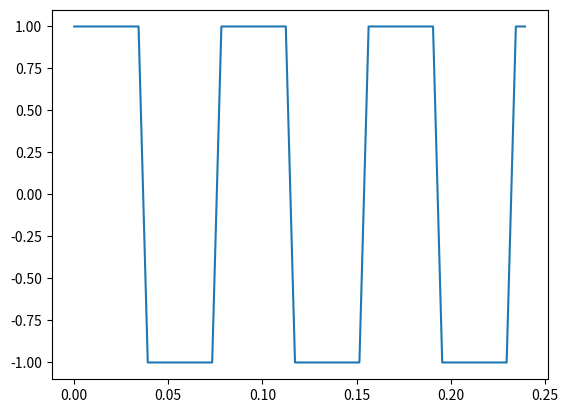
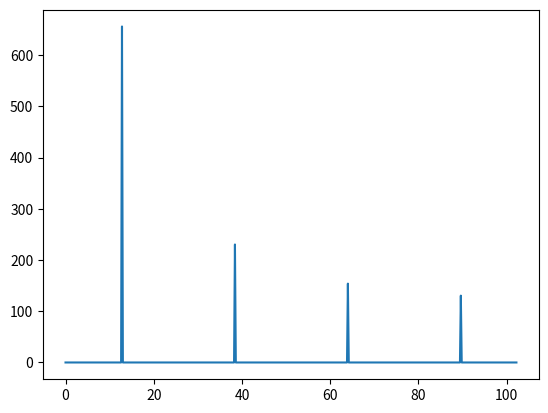
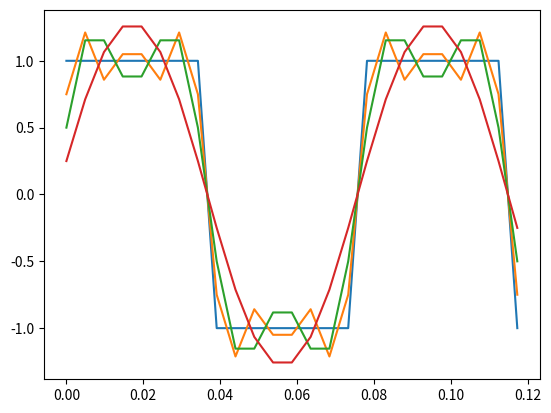

Write Python code to recreate these figures, in order.
import numpy as np
import matplotlib.pyplot as plt

N = 1024    # number of samples

t = np.linspace(0, 5, N)    # time vector

signal = ([1] * 8 + [-1] * 8) * int(N/16)      # rectangular pulse

sample_rate = N/t[-1]     # calculated sample rate

f = sample_rate * np.arange(int(N/2)) / N   # frequency vector
fourier = np.fft.fft(signal)

# Plot signal
plt.figure()
plt.plot(t[0:50], signal[0:50])

# Plot fft
plt.figure()
plt.plot(f, np.abs(fourier[:int(N/2)]))

# Signal factorization
plt.figure()

plt.plot(t[0:25], signal[0:25])

for i in range(1,4):
    bottom = int(N/2 - (N/8 * i))
    top = int(bottom + N/8)

    fourier[bottom:top] = 0
    fourier[-top:-bottom] = 0

    signal_component_cut = np.fft.ifft(fourier)

    plt.plot(t[0:25],signal_component_cut[0:25])

# Show our figures
plt.show()